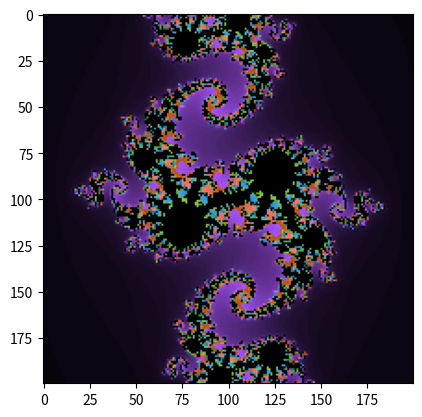

Here is the Python script that generated this plot:
import matplotlib.pyplot as plt
import numpy as np

taille = 200
xmin, xmax = -1, 1
ymin, ymax = -1, 1
iterationmax = 100

a = -0.8
b = 0.156

pixels = np.zeros((taille, taille, 3), dtype='i')

for line in range(taille):
    for col in range(taille):
        i = 1
        x = xmin+col*(xmax-xmin)/taille
        y = ymax-line*(ymax-ymin)/taille
        while i<=iterationmax and (x**2+y**2)<=4:

            x, y = x**2-y**2+a, 2*x*y+b
            i += 1
            if i>iterationmax and (x**2+y**2)<=4:
                pixels[col,line] = (0,0,0)
            else:
                pixels[col,line] = ((4*i)%256,2*i,(6*i)%256)

plt.imshow(pixels)
plt.savefig("oui.svg")